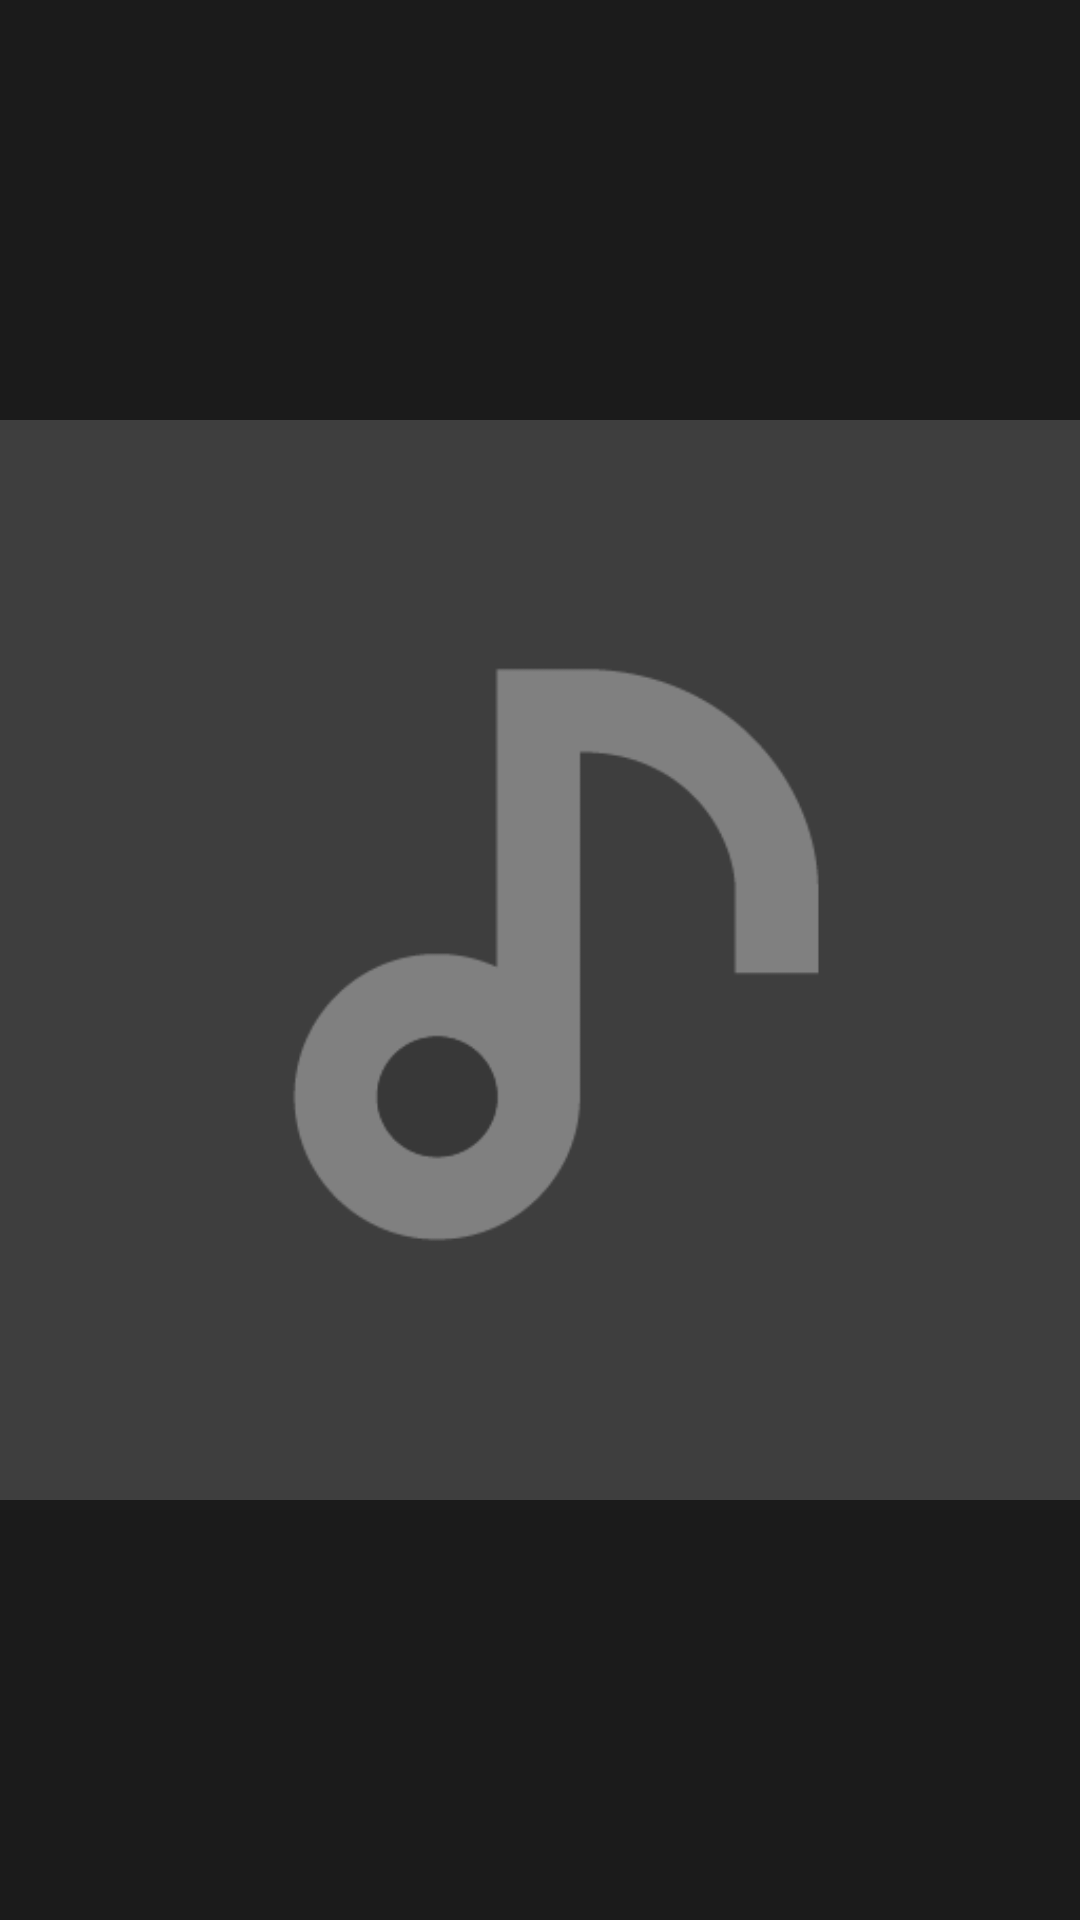

This screen was rendered from an Android layout file. Write that file and the resources it references.
<!-- AndroidManifest.xml: application theme Theme.Rhythmbox -->
<!-- res/layout/elemental_editable_view.xml -->
<FrameLayout xmlns:android="http://schemas.android.com/apk/res/android"

    android:layout_width="match_parent"
    android:layout_height="@dimen/elementaledit"
    android:gravity="center_vertical"

    android:layout_marginLeft="@dimen/elemental_margin"
    android:layout_marginRight="@dimen/elemental_margin"
    android:layout_marginBottom="@dimen/elemental_padding"
    android:layout_marginTop="@dimen/elemental_padding"

    android:clickable="true"
    android:focusable="true"
    android:focusableInTouchMode="true">


    <LinearLayout
        android:layout_width="match_parent"
        android:layout_height="match_parent"
        android:orientation="horizontal"
        android:id="@+id/elementE">

        <ImageView
            android:id="@+id/elementalAlbumArt"
            android:layout_height="match_parent"
            android:layout_width="wrap_content"
            android:src="@mipmap/album_art"
            android:background="@drawable/roundedsmall"
            android:adjustViewBounds="true"/>

    <LinearLayout
        android:layout_width="match_parent"
        android:layout_height="match_parent"
        android:orientation="vertical"
        android:id="@+id/elementH">

            <EditText
                android:id="@+id/titleView"
                style="@style/textViewTheme"
                android:layout_width="match_parent"
                android:layout_height="match_parent"
                android:maxLines="1"
                android:textStyle="bold"
                android:textSize="15dp"
                android:inputType="text"
                android:text="@string/defaultTitle"/>

            <EditText
                android:id="@+id/artistView"
                style="@style/textViewTheme"
                android:maxLines="1"
                android:layout_width="match_parent"
                android:layout_height="match_parent"
                android:textStyle="normal"
                android:inputType="text"
                android:textSize="15dp"/>


    </LinearLayout>

    </LinearLayout>


</FrameLayout>
<!-- resources referenced by this layout -->
<resources>
  <dimen name="elemental_margin">5dp</dimen>
  <dimen name="elemental_padding">10dp</dimen>
  <dimen name="elementaledit">100dp</dimen>
  <!-- drawable roundedsmall (drawable-v24) -->
  <?xml version="1.0" encoding="utf-8"?>
  <shape xmlns:android="http://schemas.android.com/apk/res/android"
      android:shape="rectangle" >
      <corners android:radius="@dimen/album_art_rounder"/>
  </shape>
  <!-- mipmap album_art: png bitmap (mipmap-xxxhdpi, 8090 bytes) -->
  <string name="defaultTitle">Title</string>
  <style name="textViewTheme">
          <item name="android:textColor">@color/dark_w8</item>
          <item name="android:gravity">center|start</item>
          <item name="android:layout_marginStart">@dimen/elemental_text</item>
          <item name="android:layout_weight">1</item>
          <item name="android:maxLines">1</item>
      </style>
  <style name="Theme.Rhythmbox" parent="Theme.MaterialComponents.DayNight.DarkActionBar">
  
          
          <item name="colorPrimary">@color/dark_w4</item>
          <item name="colorPrimaryVariant">@color/dark_w8</item>
          <item name="colorOnPrimary">@color/white</item>
  
          
          <item name="colorSecondary">@color/dark_w8</item>
          <item name="colorSecondaryVariant">@color/dark_w7</item>
          <item name="colorOnSecondary">@color/black</item>
  
          
  
          <item name="android:background">@color/dark_w2</item>                               
          <item name="android:statusBarColor" tools:targetApi="l">@color/dark_w5</item>       
          <item name="android:windowNoTitle">true</item>                                      
  
      </style>
  <dimen name="album_art_rounder">5dp</dimen>
  <color name="dark_w8">#FFFFFF</color>color&gt;
  <dimen name="elemental_text">20dp</dimen>
  <color name="dark_w4">#2A2A2A</color>color&gt;
  <color name="white">#FFFFFFFF</color>
  <color name="dark_w7">#969696</color>color&gt;
  <color name="black">#FF000000</color>
  <color name="dark_w2">#1B1B1B</color>color&gt;
  <color name="dark_w5">#2D2D2D</color>color&gt;
</resources>
